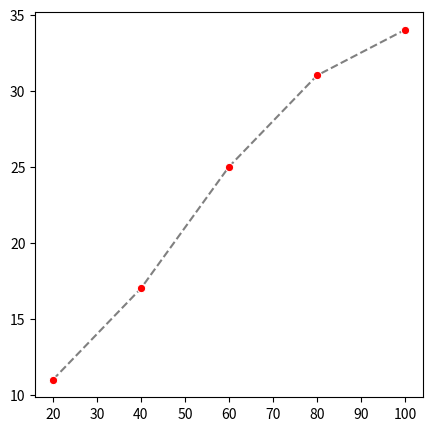

Python code for this plot: (Note: this script raises an exception after producing the figure.)
# Diplamado en Python y Ciencia de Datos
# Instituto Politécnico Nacional
# Centro de Investigación en Computación
# Departamento de Diplomados y Extensión Profesional

# Ciudad de México
# Sábado 29, Agosto 2026.

# Alan Badillo Salas

# Módulo IV - Deep Learning
# Introducción a las Redes Neuronales Multicapa

# Práctica 2 - Red neuronal de una capa

# Perceptrón lineal yp = z = x • betas

# Perceptrón logístico yp = sigma(z) = e^z / (1 + e^z) = sigma(x • betas)

# x1 -> (1, x1) • (b0, b1)
# x1, x2 -> (1, x1, x2) • (b0, b1, b2)
# x1, x2, ..., xk -> (1, x1, x2, ..., xk) • (b0, b1, b2, ..., bk)

# z = x • betas = (1, x1) • (b0, b1) = b0 + b1 * x1
# z = x • betas = (1, x1, x2) • (b0, b1, b2) = b0 + b1 * x1 + b2 * x2
# z = x • betas = (1, x1, x2, ..., xk) • (b0, b1, b2, ..., bk) = b0 + b1 * x1 + b2 * x2 + ... + bk * xk

# yp = z --> LINEAL
# yp = sigma(z) --> LOGÍSTICO

# Ejemplo 1: Tiempo en minutos que tarda un litro de helado en derretirse según su precio
# betas = (1, 1)
# z = 1 + 1 * x1
# e = y - yp
# x1  |  y |  z  |  yp |  e  |   l
# ----------------------------------
# 20  | 11 |  21 |  21 | -10 |   50
# 40  | 17 |  41 |  41 | -24 |  288
# 60  | 25 |  61 |  61 | -36 |  648
# 80  | 31 |  81 |  81 | -50 | 1250
# 100 | 34 | 101 | 101 | -67 | 2244.5
# -----------------------------------
# L = 4480.5 | MSE: 896.1 RMSE: 29.93

# MSE  - Mean Square Error / Error Cuadrático Medio
# RMSE - Root Mean Square Error / Raíz del Error Cuadrático Medio

# Hay un error promedio lineal en la predicción de casi 30 minutos

# betas = (5, 0.3)
# z = 5 + 0.3 * x1
# e = y - yp
# x1  |  y |  z | yp | e  |  l
# ----------------------------------
# 20  | 11 | 11 | 11 |  0 |  0
# 40  | 17 | 17 | 17 |  0 |  0
# 60  | 25 | 23 | 23 |  2 |  2
# 80  | 31 | 29 | 29 |  2 |  2
# 100 | 34 | 35 | 35 | -1 |  0.5
# -----------------------------------
# L = 4.5   | MSE: 0.9 RMSE: 0.94

# Hay un error promedio lineal en la predicción de casi 1 minuto

# Un helado que cuesta $300, se derretirá en 95 ± 1 minutos según el modelo

import numpy
import pandas
from matplotlib import pyplot
import seaborn

x1 = numpy.array([20, 40, 60, 80, 100])
y = numpy.array([11, 17, 25, 31, 34])

pyplot.clf()

figure, axes = pyplot.subplots(1, 1, figsize=(5, 5))

seaborn.lineplot(x=x1, y=y, ax=axes, 
                 marker="o", 
                 linestyle="--", 
                 markerfacecolor="red",
                 color="gray")

pyplot.savefig("s203p/graficas/x1_vs_y.png", dpi=300)

x1p = numpy.linspace(0, 120, 100) # Vector de todas las x's no observadas

yp = 5 + 0.3 * x1p # Vector de prección para las x's no observadas

pyplot.clf()

figure, axes = pyplot.subplots(1, 1, figsize=(5, 5))

seaborn.lineplot(x=x1p, y=yp, ax=axes, color="red")
seaborn.lineplot(x=x1, y=y, ax=axes, color="yellow")

pyplot.savefig("s203p/graficas/x1p_vs_yp.png", dpi=300)

# betas* = betas + eta * e • (1, x1, ..., xk)
